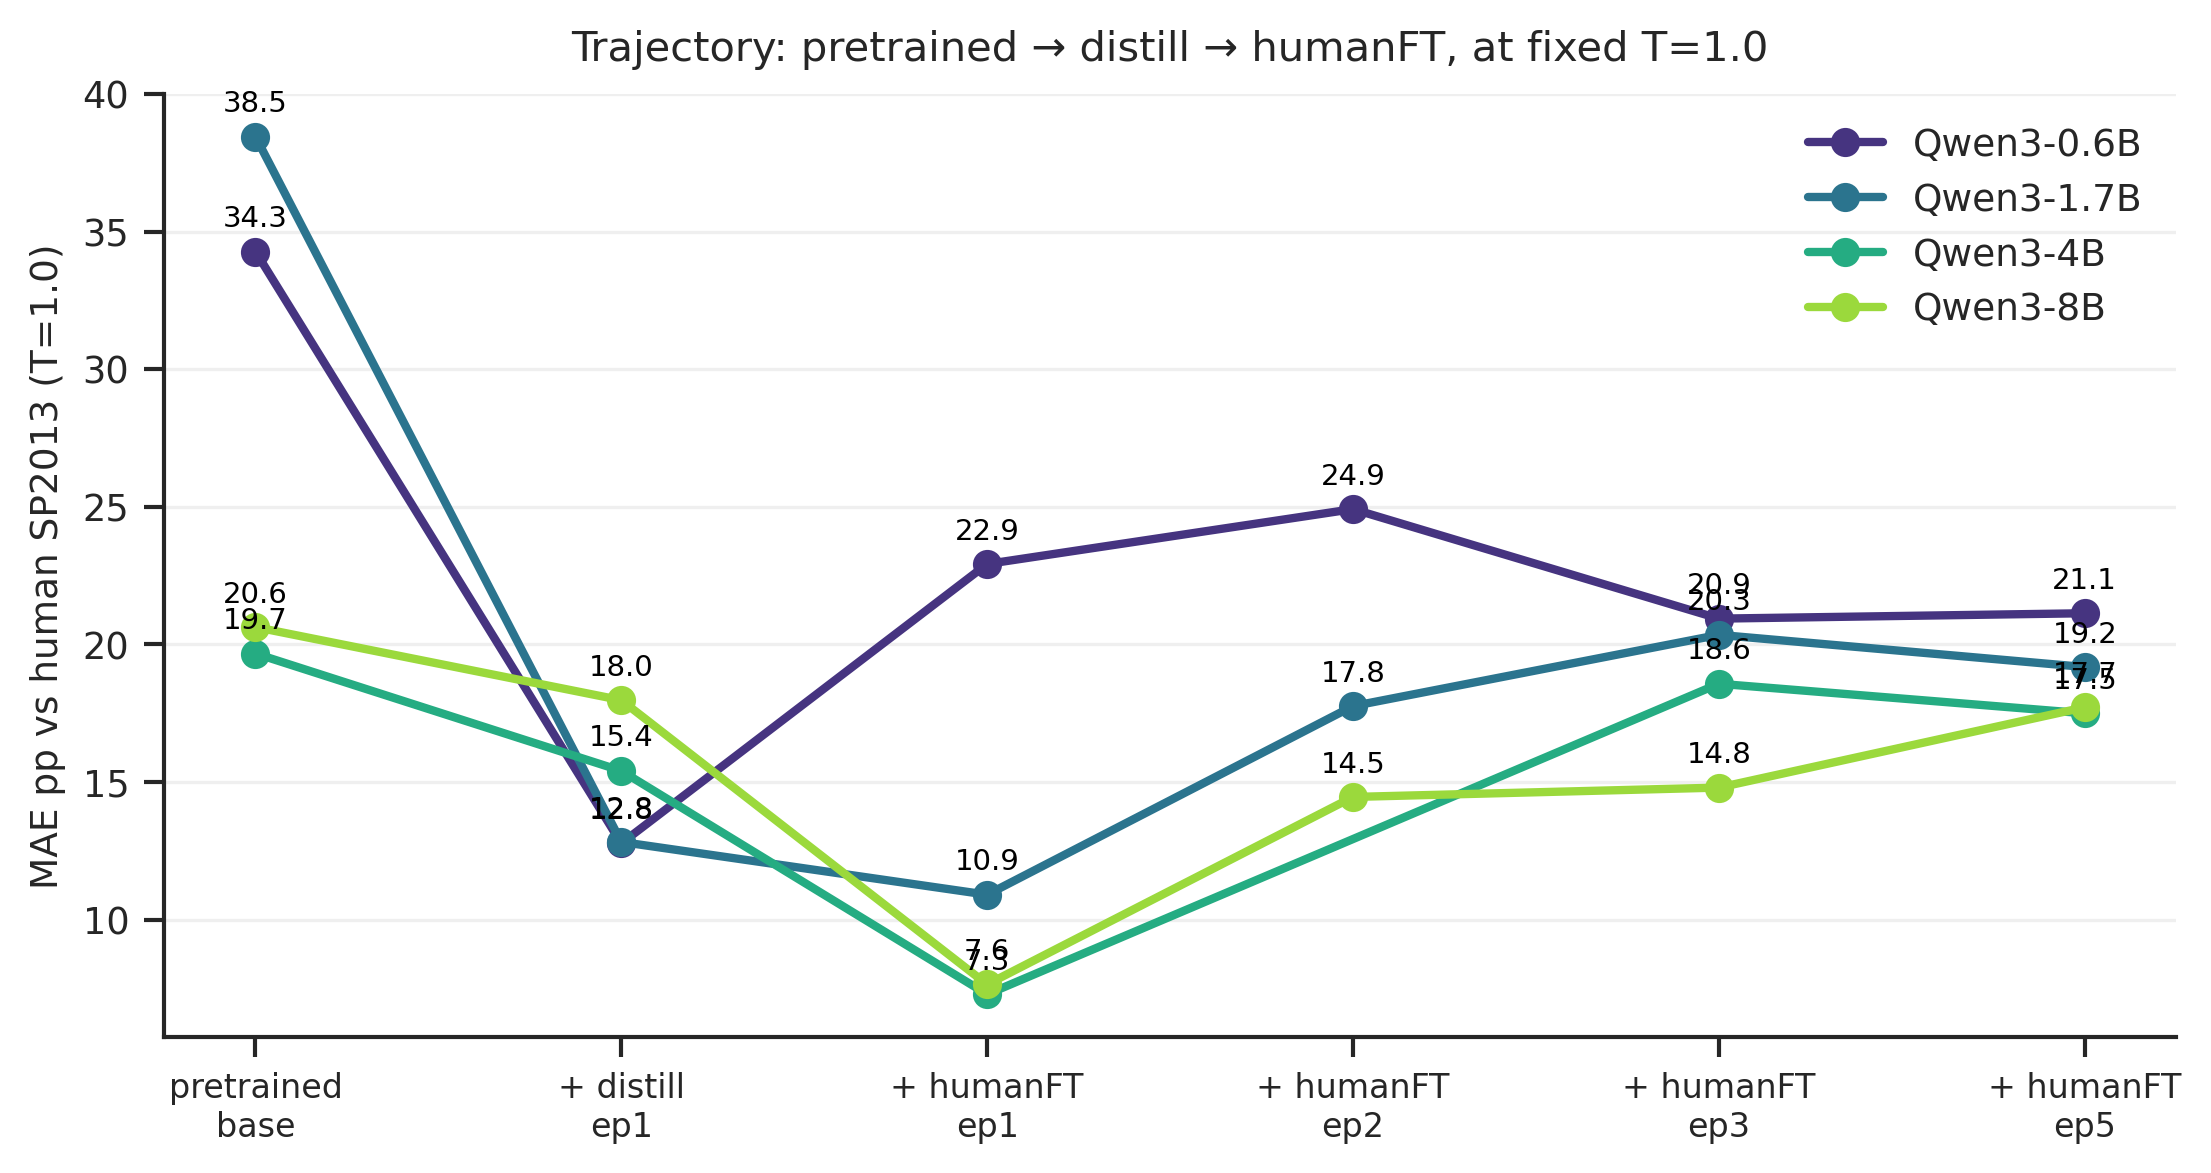

Source data for this figure (header and first rows):
size, stage, MAE_pp
0.6B, base, 34.28
1.7B, base, 38.45
4B, base, 19.67
8B, base, 20.63
0.6B, distill_ep1, 12.77
1.7B, distill_ep1, 12.83
4B, distill_ep1, 15.41
8B, distill_ep1, 17.98
0.6B, hft_ep1, 22.92
1.7B, hft_ep1, 10.91
4B, hft_ep1, 7.288
8B, hft_ep1, 7.648
4B, hft_ep3, 18.57
4B, hft_ep5, 17.5
8B, hft_ep3, 14.8
8B, hft_ep5, 17.72
8B, hft_ep2, 14.46
0.6B, hft_ep2, 24.92
0.6B, hft_ep3, 20.94
0.6B, hft_ep5, 21.13
1.7B, hft_ep2, 17.76
1.7B, hft_ep3, 20.35
1.7B, hft_ep5, 19.18
